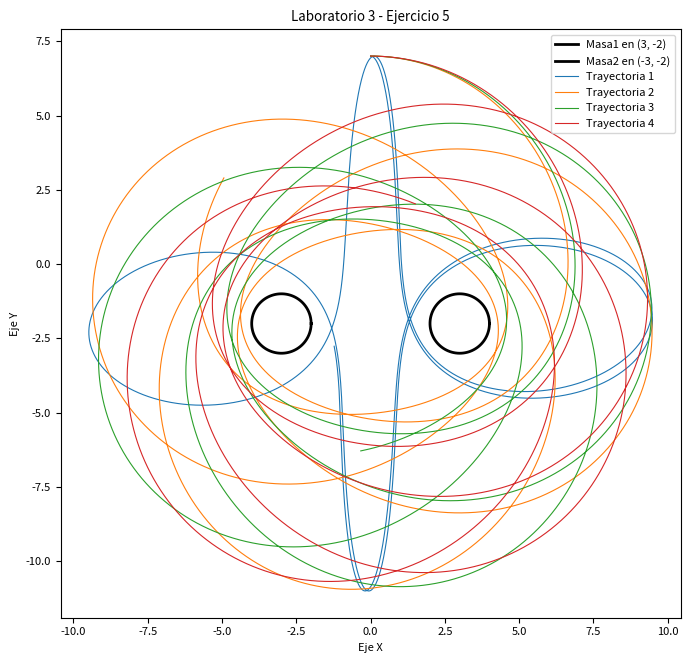

The matplotlib source for this figure: (Note: this script raises an exception after producing the figure.)
import matplotlib.pyplot as plt
import numpy as np

plt.rcParams.update({"font.size": 8, "lines.linewidth": 0.8})
plt.figure(figsize=(8, 8))

# Datos iniciales
r = 1.0
h = 0.0025
k = 0.01
tfin = 300

# Circunferencia 1
b1, c1 = 3, -2
theta = np.linspace(0, 2 * np.pi, 100)
x_circ = b1 + np.cos(theta)
y_circ = c1 + np.sin(theta)
plt.plot(x_circ, y_circ, "black", linewidth=2, label=f"Masa1 en ({b1}, {c1})")

# Circunferencia 2
b2, c2 = -3, -2
x_circ2 = b2 + np.cos(theta)
y_circ2 = c2 + np.sin(theta)
plt.plot(x_circ2, y_circ2, "black", linewidth=2, label=f"Masa2 en ({b2}, {c2})")


def ax(x, y, xc1, yc1, xc2, yc2):
    den1 = ((x - xc1) ** 2 + (y - yc1) ** 2) ** (3 / 2)
    den2 = ((x - xc2) ** 2 + (y - yc2) ** 2) ** (3 / 2)
    if den1 == 0 or den2 == 0:
        return 0.0
    return (-(x - xc1) / den1) - ((x - xc2) / den2)


def ay(x, y, xc1, yc1, xc2, yc2):
    den1 = ((x - xc1) ** 2 + (y - yc1) ** 2) ** (3 / 2)
    den2 = ((x - xc2) ** 2 + (y - yc2) ** 2) ** (3 / 2)

    if den1 == 0 or den2 == 0:
        return 0.0
    return (-(y - yc1) / den1) - ((y - yc2) / den2)


contador = 0

for vx0 in np.linspace(0.01, 3, int(3 / k)):
    if contador >= 4:
        break

    x, y = 0.0, 7.0
    vx, vy = vx0, 0

    px = [x]
    py = [y]

    seEscapo = False
    colapso = False

    for t in np.arange(0, tfin, h):
        if (
            np.sqrt((x - b1) ** 2 + (y - c1) ** 2) <= r
            or np.sqrt((x - b2) ** 2 + (y - c2) ** 2) <= r
        ):
            colapso = True
            break

        if abs(y) > 50 or abs(x) > 50:
            seEscapo = True
            break

        vx += ax(x, y, b1, c1, b2, c2) * h
        vy += ay(x, y, b1, c1, b2, c2) * h
        x += vx * h
        y += vy * h

        px.append(x)
        py.append(y)

    if not seEscapo and not colapso:
        plt.plot(px, py, label=f"Trayectoria {contador + 1}")
        contador += 1

# Configuración de la gráfica
plt.title("Laboratorio 3 - Ejercicio 5")
plt.xlabel("Eje X")
plt.ylabel("Eje Y")
plt.grid(False)
plt.legend(loc="upper right")
plt.gca().set_aspect("equal", adjustable="box")
plt.savefig("img/pr_b/exe5.png", dpi=300, bbox_inches="tight")
plt.show()
